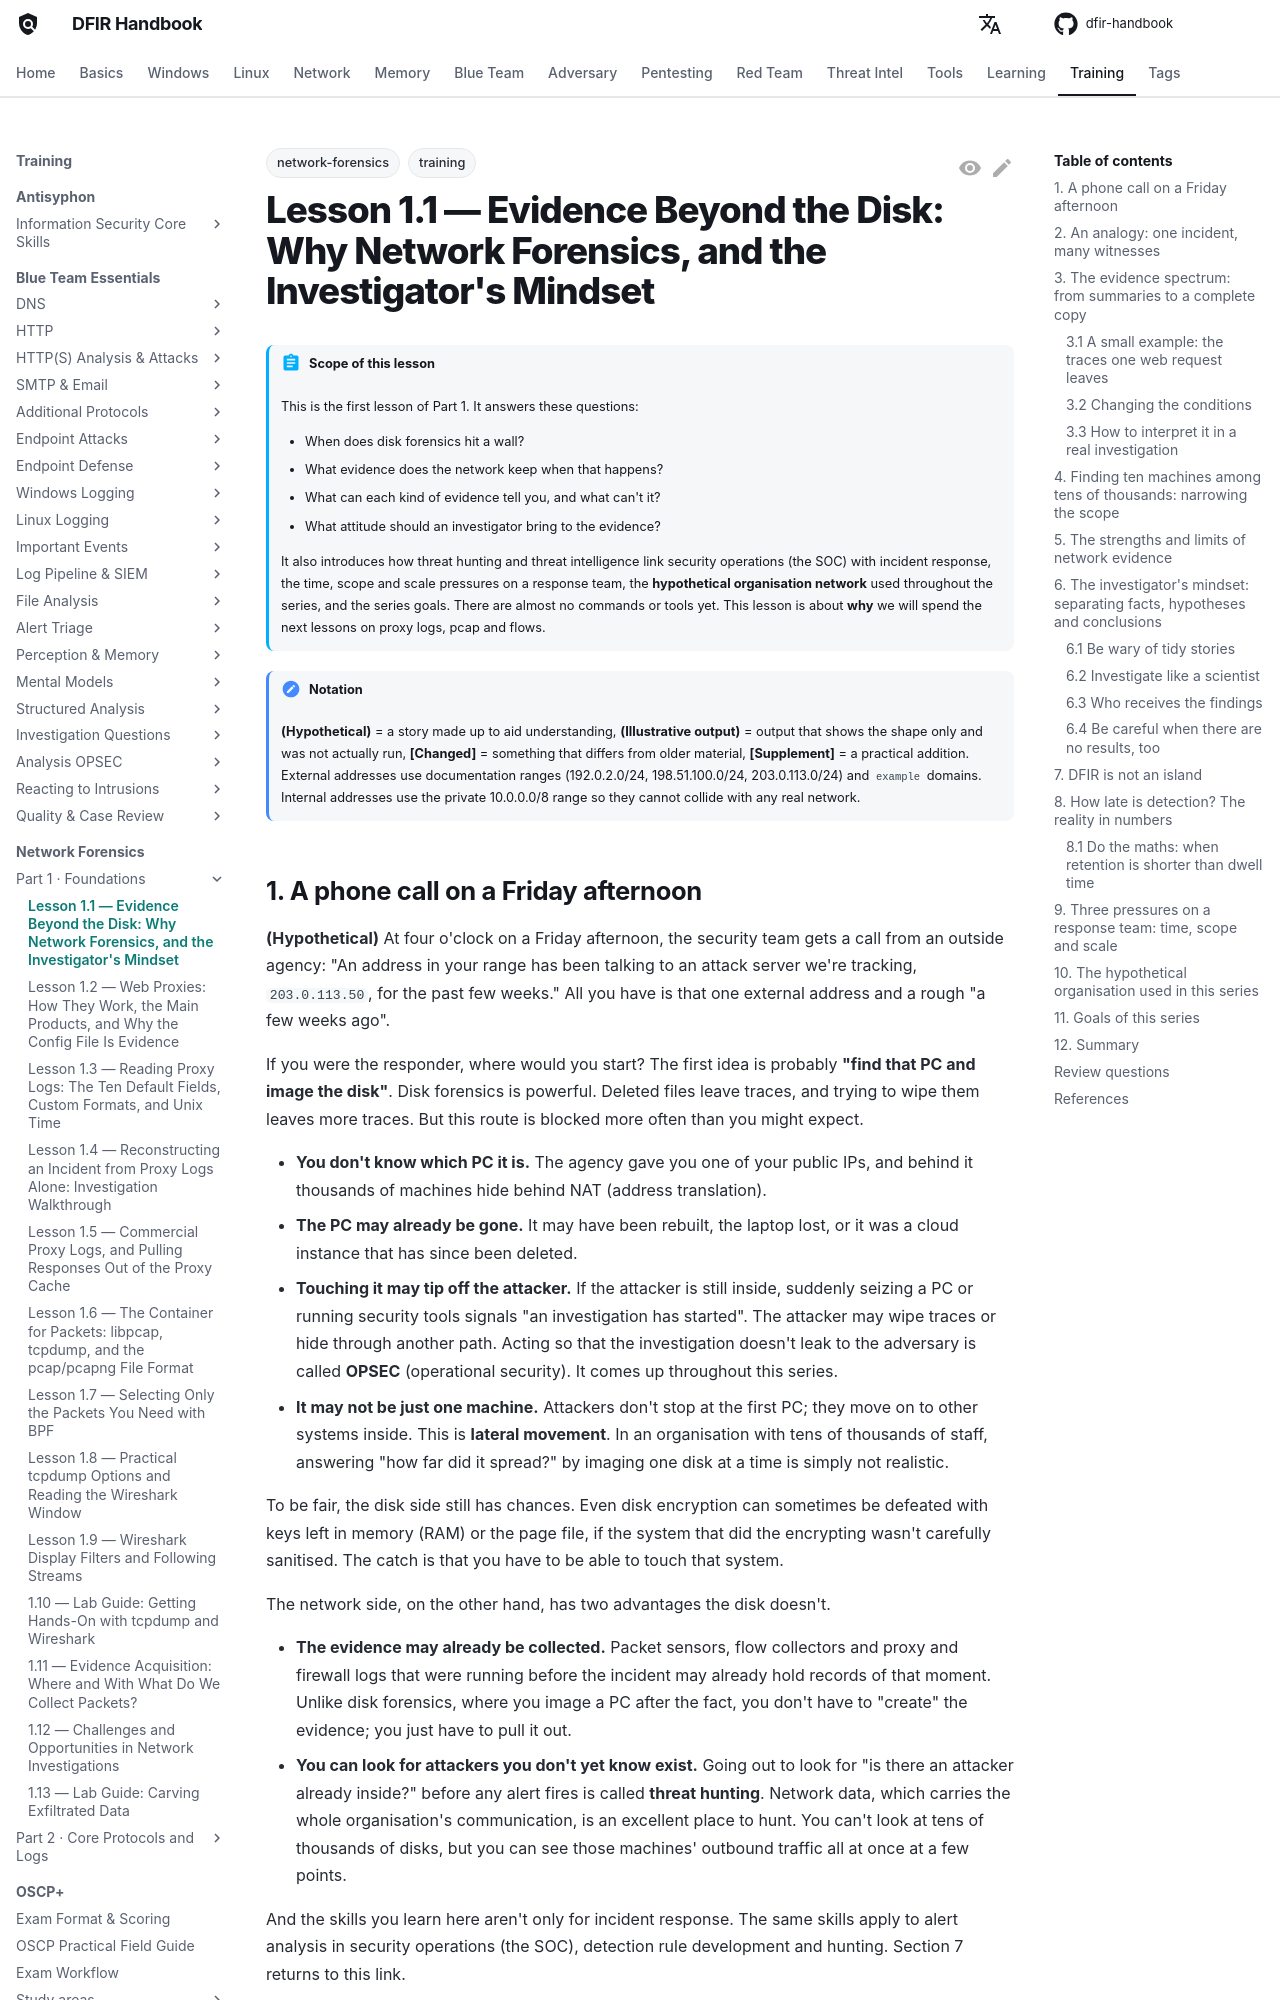

repository: DFIDwiz-sketch/dfir-handbook · page: training/network-forensics/part-1/why-network-forensics/index.html · generator: mkdocs

---
title: "Lesson 1.1 — Evidence Beyond the Disk: Why Network Forensics, and the Investigator's Mindset"
tags:
  - training
  - network-forensics
---

# Lesson 1.1 — Evidence Beyond the Disk: Why Network Forensics, and the Investigator's Mindset { #why-network-forensics }

!!! abstract "Scope of this lesson"
    This is the first lesson of Part 1. It answers these questions:

    - When does disk forensics hit a wall?
    - What evidence does the network keep when that happens?
    - What can each kind of evidence tell you, and what can't it?
    - What attitude should an investigator bring to the evidence?

    It also introduces how threat hunting and threat intelligence link security operations (the SOC) with incident response, the time, scope and scale pressures on a response team, the **hypothetical organisation network** used throughout the series, and the series goals. There are almost no commands or tools yet. This lesson is about **why** we will spend the next lessons on proxy logs, pcap and flows.

!!! note "Notation"
    **(Hypothetical)** = a story made up to aid understanding, **(Illustrative output)** = output that shows the shape only and was not actually run, **[Changed]** = something that differs from older material, **[Supplement]** = a practical addition. External addresses use documentation ranges (192.0.2.0/24, 198.51.100.0/24, 203.0.113.0/24) and `example` domains. Internal addresses use the private 10.0.0.0/8 range so they cannot collide with any real network.
